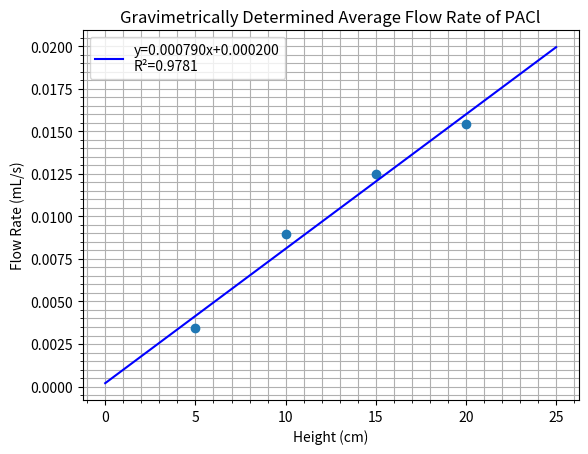

Recreate this plot in Python.
#Gravimetrically Determined Average Flow Rate of PACl vs. Height
#First redesign of system (microbore tubing dripping PACl directly into fluoride constant head tank)

import matplotlib.pyplot as plt
import numpy as np
from scipy import stats

#Change in height of PACl system
height=[5,10,15,20]
#System flow rate measured from effluent
flowrate=[0.00344,0.00894,0.0125,0.01542]

#Plot data points from experiment
plt.plot(height,flowrate,'o')

#Formatting plot
plt.xlabel('Height (cm)')
plt.ylabel('Flow Rate (mL/s)')
plt.title('Gravimetrically Determined Average Flow Rate of PACl')
plt.minorticks_on()
plt.grid(which = 'major')
plt.grid(which = 'minor')

#Calculate linear regression and store stats in variables
linreg=stats.linregress(height,flowrate)
slope,intercept,r_value=linreg[0:3]

#Plot linear regression and legend
xvals=np.arange(0,25,0.01)
yvals=slope*xvals+intercept
plt.plot(xvals,yvals,color='blue',label='y={:.6f}x+{:.6f}\nR\N{SUPERSCRIPT TWO}={:.4f}'.format(slope,intercept,r_value**2))
plt.legend()

plt.show()



